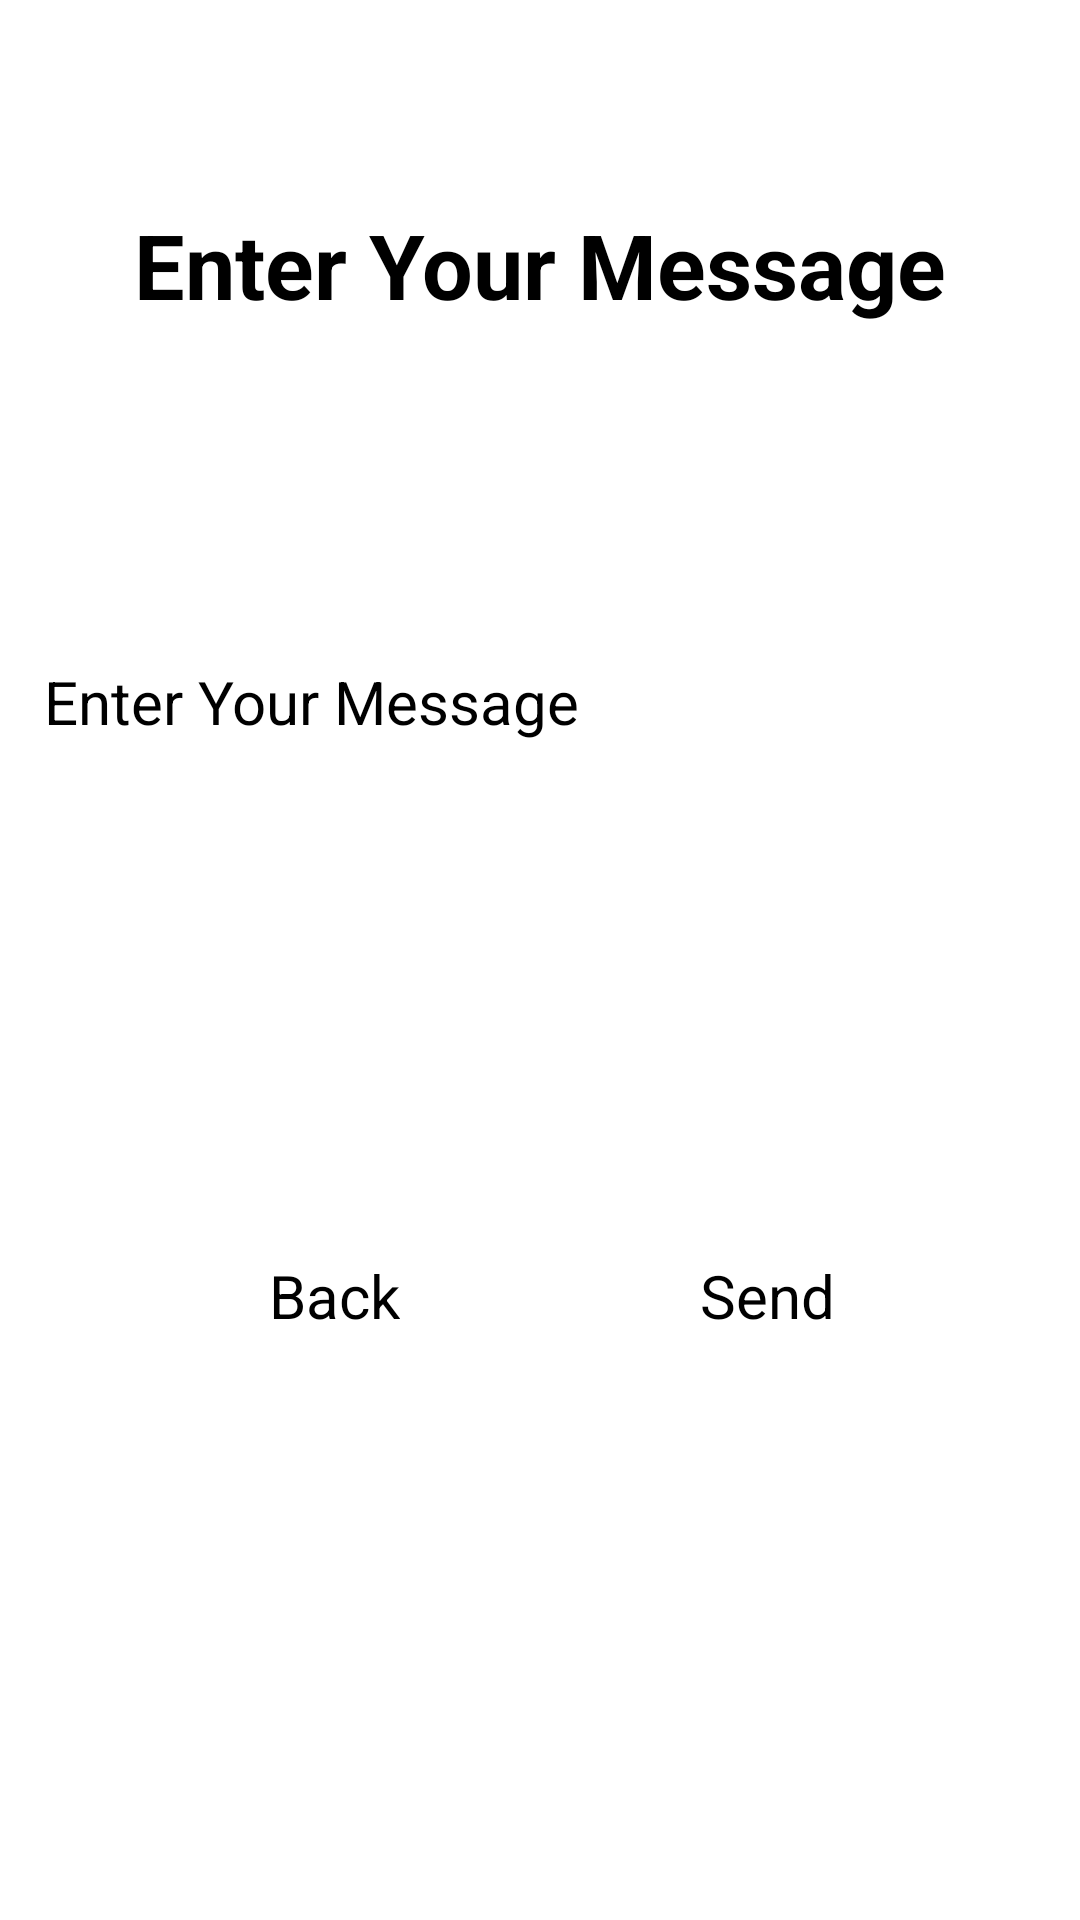

Here is an Android app screen rendered from its layout file. Give the layout XML and the strings, colors and styles it references.
<!-- AndroidManifest.xml: application theme Theme.TechCare -->
<!-- res/layout/activity_send_message.xml -->
<?xml version="1.0" encoding="utf-8"?>
<androidx.constraintlayout.widget.ConstraintLayout xmlns:android="http://schemas.android.com/apk/res/android"
    xmlns:app="http://schemas.android.com/apk/res-auto"
    xmlns:tools="http://schemas.android.com/tools"
    android:layout_width="match_parent"
    android:layout_height="match_parent"
    tools:context=".SendMessageActivity">

    <TextView
        android:id="@+id/textView4"
        android:layout_width="wrap_content"
        android:layout_height="wrap_content"
        android:layout_marginTop="68dp"
        android:text="Enter Your Message"
        android:textColor="@color/black"
        android:textSize="30sp"
        android:textStyle="bold"
        app:layout_constraintEnd_toEndOf="parent"
        app:layout_constraintStart_toStartOf="parent"
        app:layout_constraintTop_toTopOf="parent" />

    <EditText
        android:id="@+id/txtMessage"
        android:layout_width="331dp"
        android:layout_height="82dp"
        android:layout_marginTop="112dp"
        android:height="20dp"
        android:ems="10"
        android:hint="Enter Your Message"
        android:inputType="text"
        android:textSize="20sp"
        app:layout_constraintEnd_toEndOf="parent"
        app:layout_constraintStart_toStartOf="parent"
        app:layout_constraintTop_toBottomOf="@+id/textView4" />

    <Button
        android:id="@+id/btnSend"
        android:layout_width="wrap_content"
        android:layout_height="wrap_content"
        android:layout_marginTop="116dp"
        android:backgroundTint="@color/primary"
        android:text="Send"
        android:textSize="20sp"
        app:layout_constraintEnd_toEndOf="parent"
        app:layout_constraintHorizontal_bias="0.741"
        app:layout_constraintStart_toStartOf="parent"
        app:layout_constraintTop_toBottomOf="@+id/txtMessage" />

    <Button
        android:id="@+id/btnBack"
        android:layout_width="wrap_content"
        android:layout_height="wrap_content"
        android:layout_marginTop="116dp"
        android:backgroundTint="@color/grey"
        android:text="Back"
        android:textSize="20sp"
        app:layout_constraintEnd_toEndOf="parent"
        app:layout_constraintHorizontal_bias="0.283"
        app:layout_constraintStart_toStartOf="parent"
        app:layout_constraintTop_toBottomOf="@+id/txtMessage" />

</androidx.constraintlayout.widget.ConstraintLayout>
<!-- resources referenced by this layout -->
<resources>

  <!-- not gathered from this repository: default colours our renderer supplied (Android Studio template values) -->
  <color name="black">#FF000000</color>
</resources>
